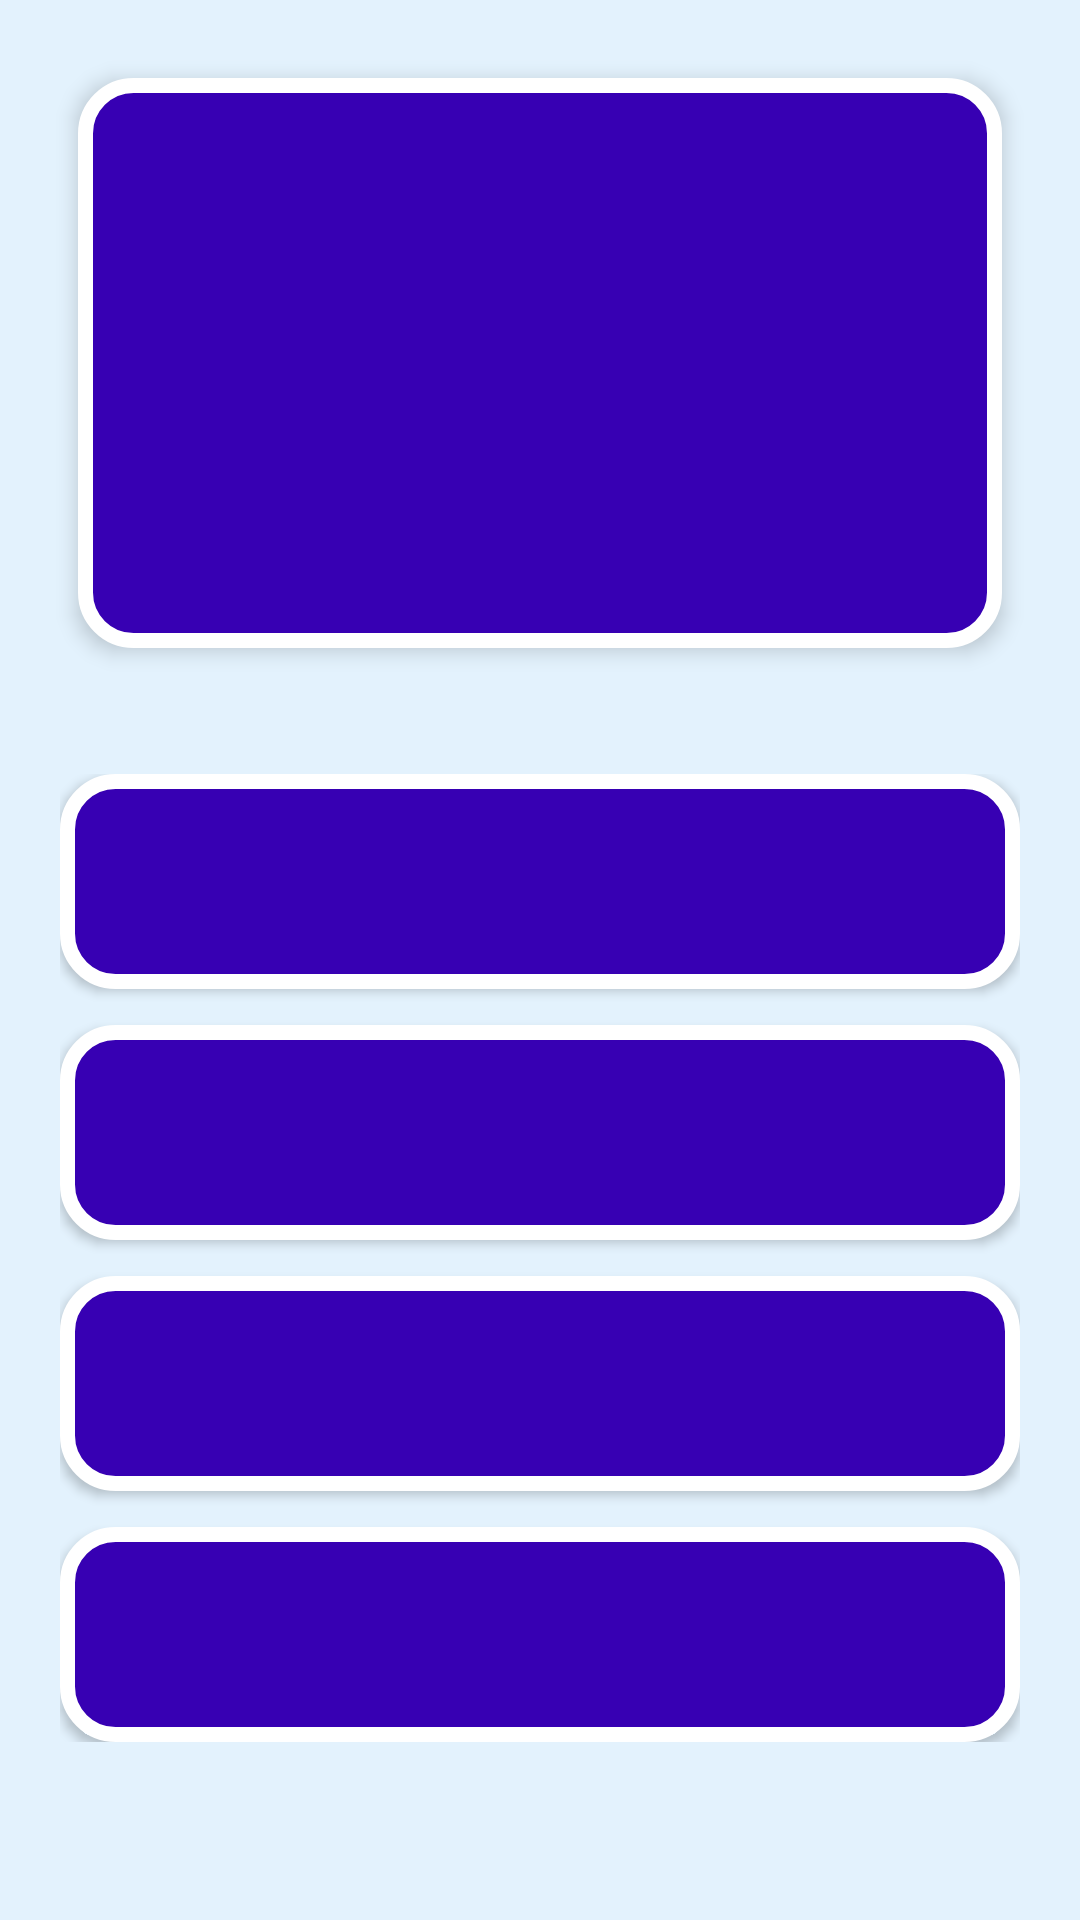

Android layout source for this screen:
<!-- AndroidManifest.xml: application theme Theme.Quizzy -->
<!-- res/layout/fragment_quiz.xml -->
<?xml version="1.0" encoding="utf-8"?>
<LinearLayout
    xmlns:android="http://schemas.android.com/apk/res/android"
    xmlns:tools="http://schemas.android.com/tools"
    android:layout_width="match_parent"
    android:layout_height="match_parent"
    android:orientation="vertical"
    android:background="#E3F2FD"
    android:gravity="center_horizontal"
    android:layout_marginTop="50dp"
    android:padding="10dp">

    <androidx.appcompat.widget.AppCompatTextView
        android:id="@+id/question"
        android:layout_width="match_parent"
        android:layout_height="190dp"
        android:layout_margin="16dp"
        android:padding="4dp"
        android:gravity="center"
        android:textColor="@color/white"
        android:textSize="18sp"
        android:textStyle="bold"
        android:background="@drawable/bg_question_card"
        android:elevation="4dp"
        tools:text="Question ?" />

    <LinearLayout
        android:layout_width="match_parent"
        android:layout_height="wrap_content"
        android:orientation="vertical"
        android:padding="10dp"
        android:layout_marginTop="16dp">


        <androidx.appcompat.widget.AppCompatButton
            android:id="@+id/answer1"
            style="@style/AnswerButton"
            tools:text="Answer1" />

        <androidx.appcompat.widget.AppCompatButton
            android:id="@+id/answer2"
            style="@style/AnswerButton"
            tools:text="Answer2"
            android:layout_marginTop="12dp"/>

        <androidx.appcompat.widget.AppCompatButton
            android:id="@+id/answer3"
           style="@style/AnswerButton"
            tools:text="Answer3"
            android:layout_marginTop="12dp"/>

        <androidx.appcompat.widget.AppCompatButton
            android:id="@+id/answer4"
            style="@style/AnswerButton"
            tools:text="Answer4"
            android:layout_marginTop="12dp"/>

    </LinearLayout>

    <LinearLayout
            android:layout_width="match_parent"
            android:layout_height="0dp"
            android:layout_weight="1"
            android:orientation="horizontal"
            android:gravity="center">

        <TextView
            android:id="@+id/validityText"
            android:layout_width="wrap_content"
            android:layout_height="wrap_content"
            android:textColor="@color/black"
            android:layout_margin="8dp"
            android:padding="16dp"
            android:textSize="18sp"
            tools:text="💪 Bonne reponse !"
            android:textAlignment="textEnd"
            android:visibility="invisible"
            tools:visibility="visible"/>
        <Button
            android:id="@+id/next"
            android:layout_width="wrap_content"
            android:layout_height="wrap_content"
            android:backgroundTint="@color/primary"
            android:layout_margin="8dp"
            android:padding="16dp"
            android:textSize="18sp"
            android:text="Suivant"
            android:visibility="invisible"
            tools:visibility="visible"/>
    </LinearLayout>

</LinearLayout>
<!-- resources referenced by this layout -->
<resources>
  <color name="black">#FF000000</color>
  <color name="primary">#3700B3</color>
  <color name="white">#FFFFFFFF</color>
  <!-- drawable bg_question_card (drawable) -->
  <?xml version="1.0" encoding="utf-8"?>
  <shape xmlns:android="http://schemas.android.com/apk/res/android"
      android:shape="rectangle">
      <corners android:radius="16dp"/>
      <solid android:color="@color/primary"/>
      <stroke android:width="5dp" android:color="@android:color/white"/>
  
  </shape>
  <style name="AnswerButton">
          <item name="android:layout_width">match_parent</item>
          <item name="android:layout_height">wrap_content</item>
          <item name="android:background">@drawable/rounded_button</item>
          <item name="android:textColor">@android:color/white</item>
          <item name="android:textSize">16sp</item>
          <item name="android:padding">25dp</item>
          <item name="android:gravity">center</item>
          <item name="android:elevation">4dp</item>
  
      </style>
  <style name="Theme.Quizzy" parent="Base.Theme.Quizzy" />
  <!-- drawable rounded_button (drawable) -->
  <shape xmlns:android="http://schemas.android.com/apk/res/android" android:shape="rectangle">
      <corners android:radius="16dp"/>
      <solid android:color="@color/primary"/>
      <stroke android:width="5dp" android:color="@android:color/white"/>
  </shape>
  <style name="Base.Theme.Quizzy" parent="Theme.Material3.DayNight.NoActionBar">
          
  
  
          
          <item name="android:statusBarColor">#062abb</item>
  
          
  
  
          
          <item name="android:windowDrawsSystemBarBackgrounds">true</item>
  
          
          <item name="android:textColorPrimary">@color/white</item>
          <item name="android:textColorSecondary">@color/white</item>
  
          
          <item name="colorOnPrimary">@color/white</item>
  
          <item name="android:windowBackground">@color/background</item>
      </style>
  <color name="background">#E3F2FD</color>
</resources>
